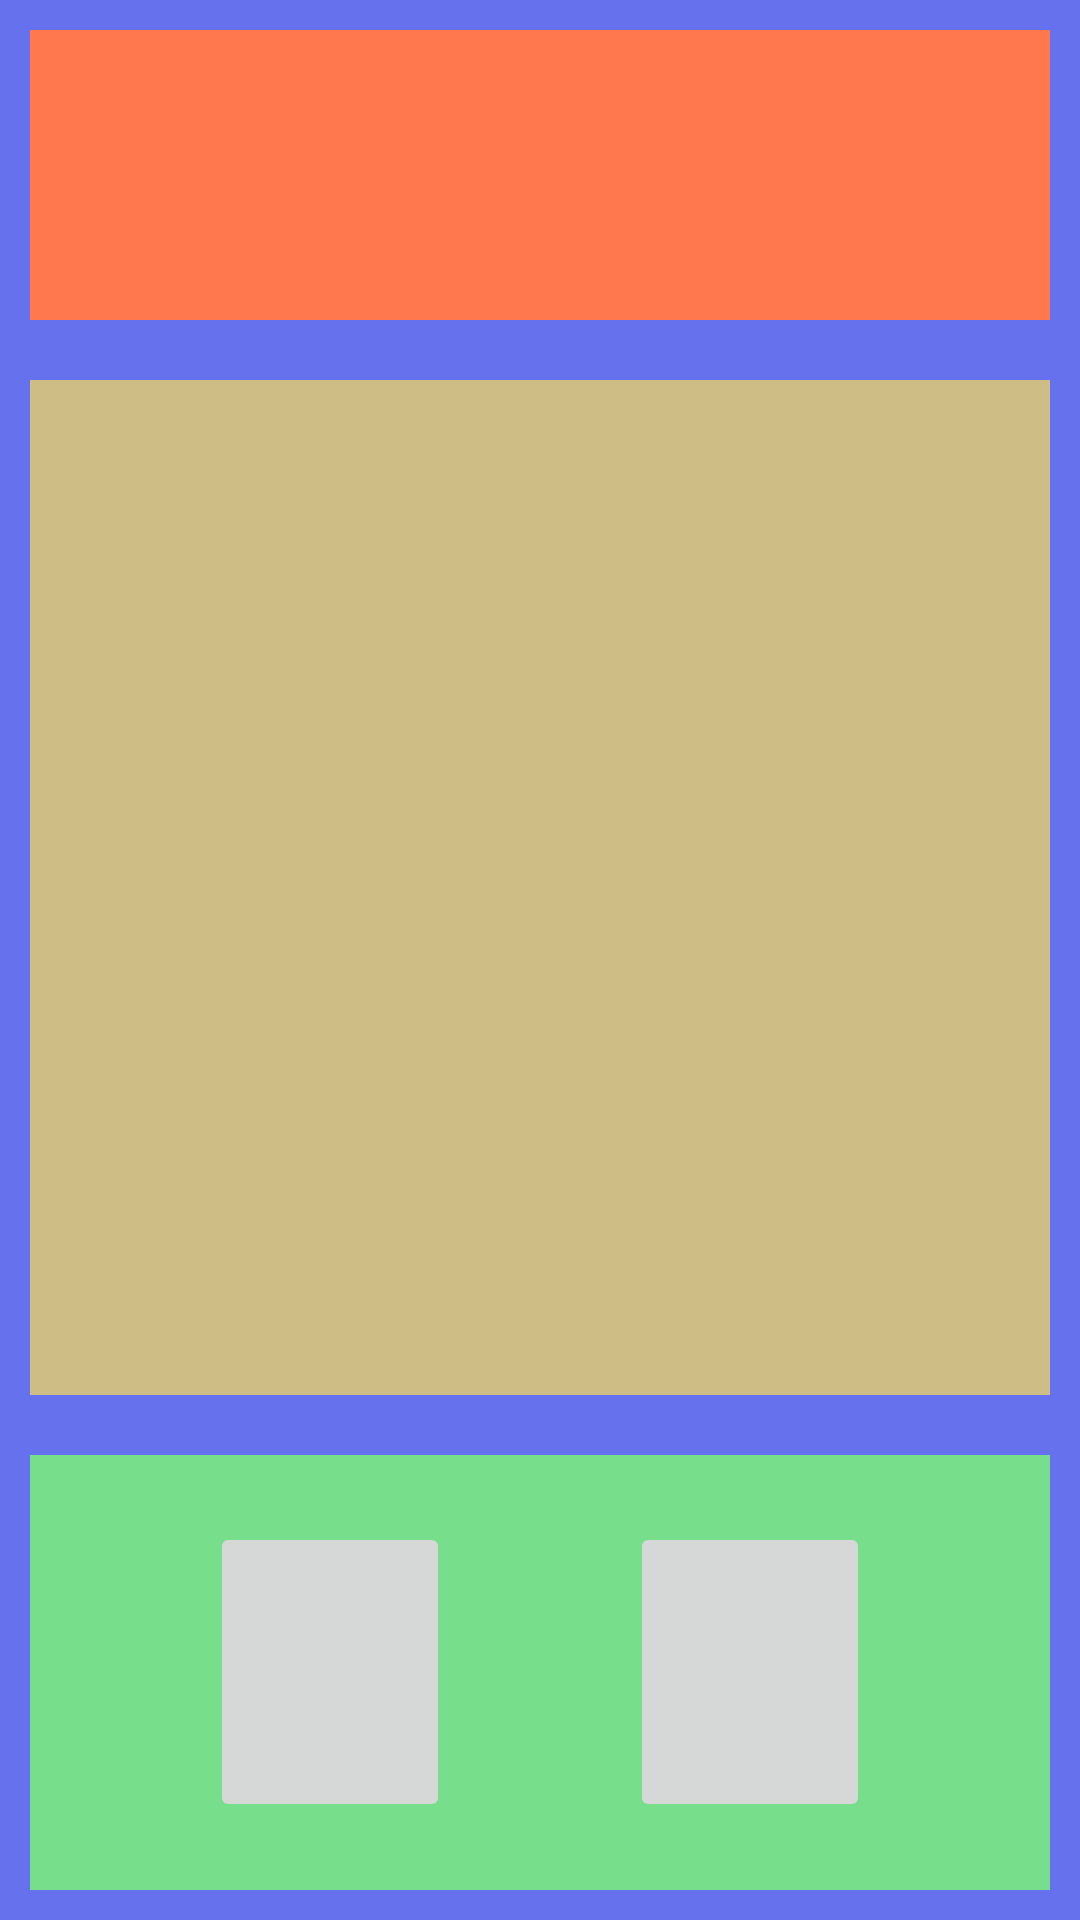

Layout XML and referenced resources for this Android screen:
<!-- AndroidManifest.xml: application theme AppTheme -->
<!-- res/layout/activity_occupation.xml -->
<?xml version="1.0" encoding="utf-8"?>
<LinearLayout xmlns:android="http://schemas.android.com/apk/res/android"
    xmlns:app="http://schemas.android.com/apk/res-auto"
    xmlns:tools="http://schemas.android.com/tools"
    android:layout_width="match_parent"
    android:background="#6672ed"
    android:orientation="vertical"
    android:weightSum="6"
    android:layout_height="match_parent"
    tools:context=".Occupation">

    <LinearLayout
        android:gravity="center"
        android:background="#ff784e"
        android:layout_margin="10dp"
        android:layout_weight="1"
        android:layout_width="match_parent"
        android:layout_height="0dp">

        <TextView
            android:id="@+id/text_id"
            android:textStyle="bold"
            android:textColor="#161e76"
            android:textSize="28sp"
            android:layout_width="wrap_content"
            android:layout_height="wrap_content" />

    </LinearLayout>

    <LinearLayout
        android:layout_margin="10dp"
        android:gravity="center"
        android:background="#cebe85"
        android:layout_weight="3.5"
        android:layout_width="match_parent"
        android:layout_height="0dp">

        <ImageView
            android:id="@+id/image_id"
            android:layout_width="match_parent"
            android:layout_height="match_parent" />
    </LinearLayout>

    <LinearLayout
        android:gravity="center"
        android:background="#77df8c"
        android:layout_margin="10dp"
        android:layout_weight="1.5"
        android:layout_width="match_parent"
        android:layout_height="0dp">

        <ImageButton
            android:id="@+id/left_id"
            android:src="@drawable/ic_chevron_left_black_24dp"
            android:layout_margin="30dp"
            android:layout_width="80dp"
            android:layout_height="100dp"
            />

        <ImageButton
            android:id="@+id/right_id"
            android:src="@drawable/ic_chevron_right_black_24dp"
            android:layout_margin="30dp"
            android:layout_width="80dp"
            android:layout_height="100dp"
            />

    </LinearLayout>

</LinearLayout>
<!-- resources referenced by this layout -->
<resources>
  <style name="AppTheme" parent="Theme.AppCompat.Light.NoActionBar">
          
          <item name="colorPrimary">@color/colorPrimary</item>
          <item name="colorPrimaryDark">@color/colorPrimaryDark</item>
          <item name="colorAccent">@color/colorAccent</item>
      </style>
  <!-- not gathered from this repository: default colours our renderer supplied (Android Studio template values) -->
  <color name="colorPrimary">#FF6200EE</color>
  <color name="colorPrimaryDark">#FF3700B3</color>
  <color name="colorAccent">#FF03DAC5</color>
</resources>
